The GitHub repository Asik007/BME240_ML contains a labelled image folder "Alzheimer_s Dataset" with 4 categories: mild demented, moderate demented, non demented, very mild demented. Examples follow, each with its label.

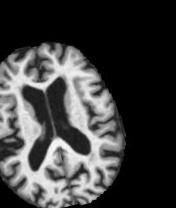
Label: non demented

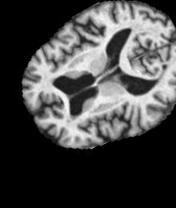
Label: very mild demented

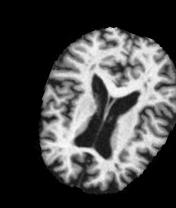
Label: mild demented

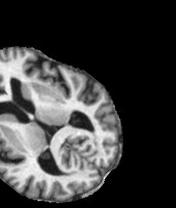
Label: very mild demented

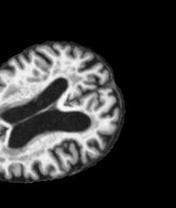
Label: mild demented

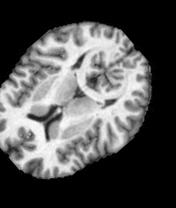
Label: non demented
